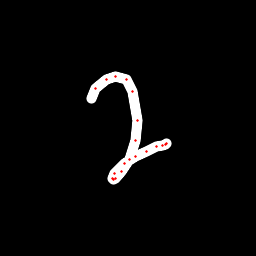

The file beside this chart, header and first rows:
x, y, hover, eod
91.51, 98.49, 0.0, 0.0
95.95, 88.28, 0.0, 0.0
106.1, 79.1, 0.0, 0.0
115.5, 76.19, 0.0, 0.0
126.7, 79.81, 0.0, 0.0
132.9, 91.7, 0.0, 0.0
137.3, 120.7, 0.0, 0.0
135.3, 140.5, 0.0, 0.0
129.4, 159.1, 0.0, 0.0
121.9, 171.7, 0.0, 0.0
115.6, 178.9, 0.0, 0.0
113.4, 179.9, 0.0, 0.0
112.8, 178.4, 0.0, 0.0
114.6, 173.1, 0.0, 0.0
124.2, 163.2, 0.0, 0.0
135.2, 156.4, 0.0, 0.0
146.1, 151.1, 0.0, 0.0
156, 146.6, 0.0, 0.0
162, 145.1, 0.0, 0.0
165, 144.1, 0.0, 0.0
166.4, 143.2, 0.0, 1.0
